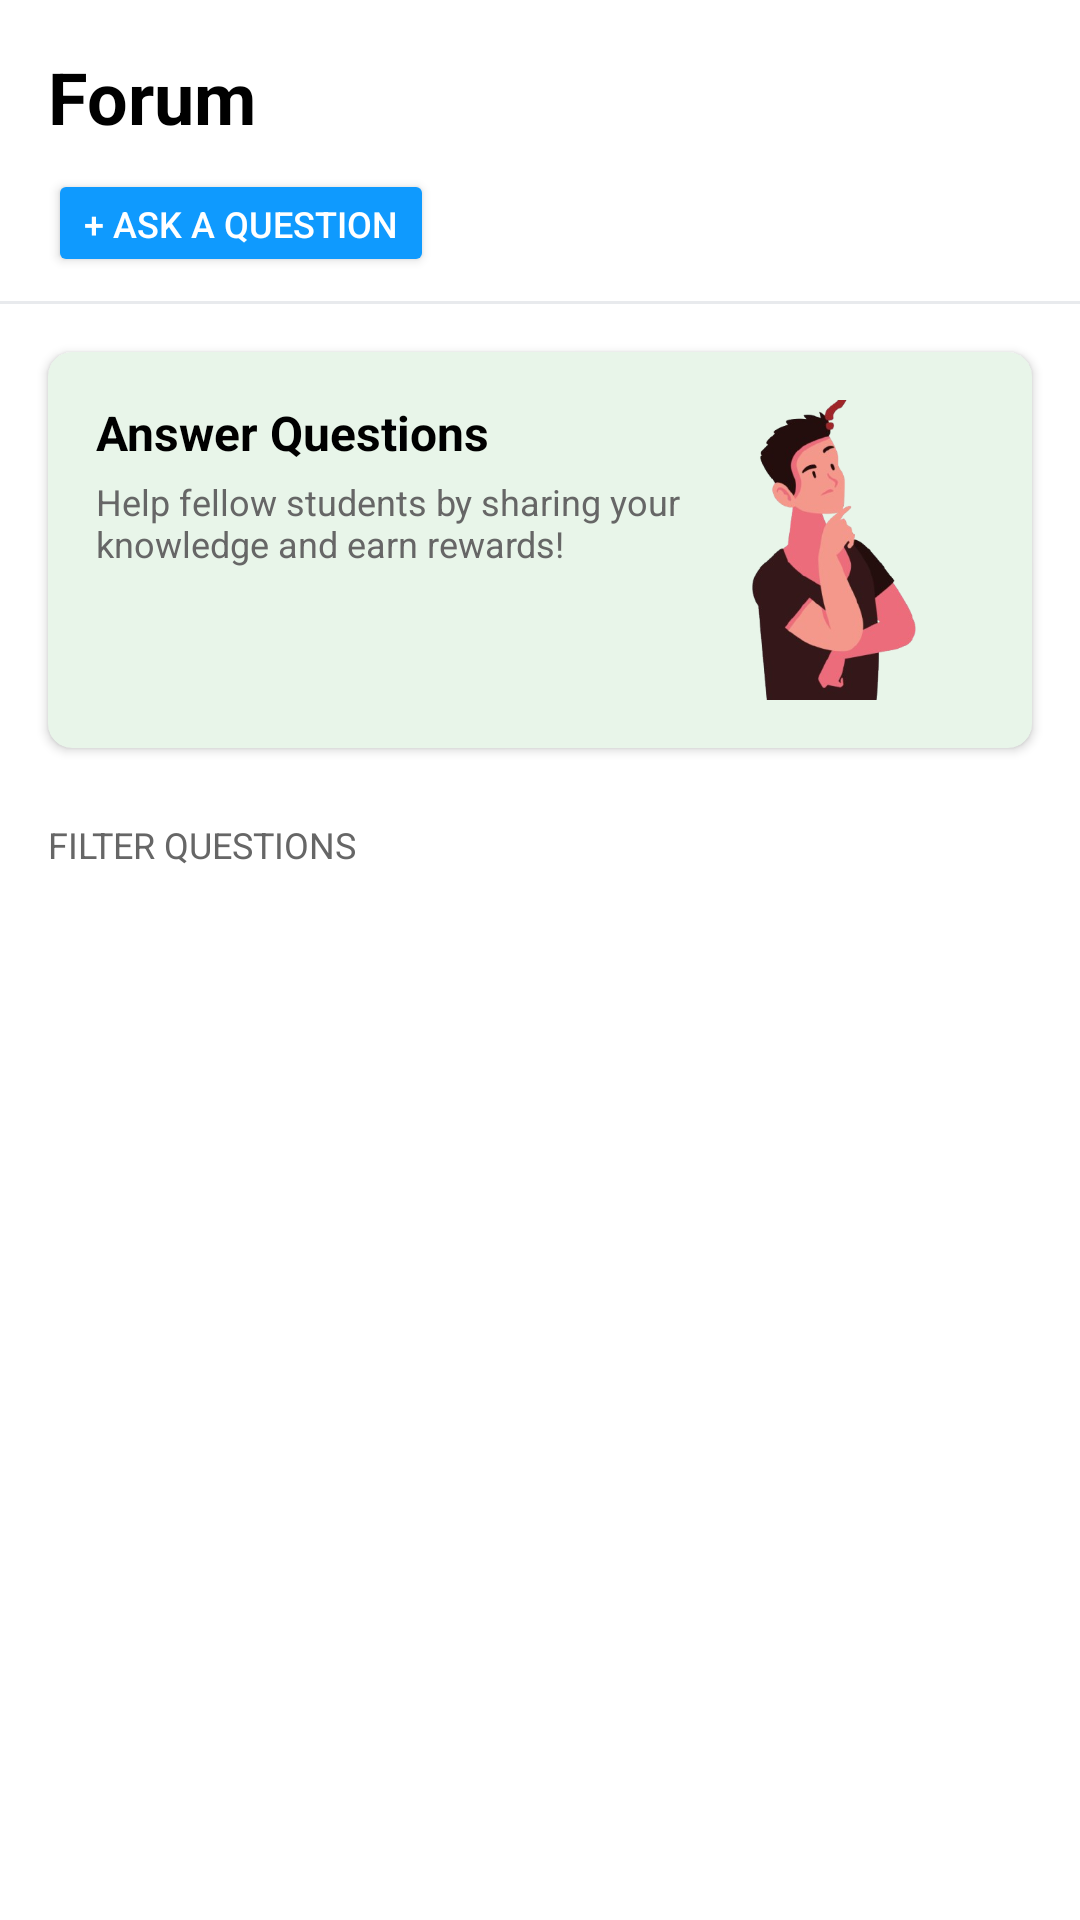

Layout XML and referenced resources for this Android screen:
<!-- AndroidManifest.xml: application theme Theme.ShareTask -->
<!-- res/layout/fragment_forum.xml -->
<?xml version="1.0" encoding="utf-8"?>
<layout xmlns:android="http://schemas.android.com/apk/res/android"
    xmlns:app="http://schemas.android.com/apk/res-auto"
    xmlns:tools="http://schemas.android.com/tools">

    <data>
        <variable
            name="vm"
            type="com.example.sharetask.viewmodel.ForumViewModel" />
    </data>

    <androidx.constraintlayout.widget.ConstraintLayout
        android:layout_width="match_parent"
        android:layout_height="match_parent"
        android:background="@color/white"
        tools:context=".ui.forum.ForumFragment">

        
        <LinearLayout
            android:id="@+id/header"
            android:layout_width="0dp"
            android:layout_height="wrap_content"
            android:orientation="vertical"
            android:paddingStart="16dp"
            android:paddingEnd="16dp"
            android:paddingTop="16dp"
            android:paddingBottom="8dp"
            app:layout_constraintTop_toTopOf="parent"
            app:layout_constraintStart_toStartOf="parent"
            app:layout_constraintEnd_toEndOf="parent">

            <TextView
                android:layout_width="wrap_content"
                android:layout_height="wrap_content"
                android:text="Forum"
                android:textColor="@color/black"
                android:textSize="24sp"
                android:textStyle="bold" />

            <Button
                android:id="@+id/btnAskQuestion"
                android:layout_width="wrap_content"
                android:layout_height="36dp"
                android:layout_marginTop="8dp"
                android:text="+ ASK A QUESTION"
                android:textSize="12sp"
                android:backgroundTint="@color/blue"
                android:textColor="@color/white"/>
        </LinearLayout>

        
        <View
            android:id="@+id/divider"
            android:layout_width="0dp"
            android:layout_height="1dp"
            android:background="#E8EAED"
            app:layout_constraintTop_toBottomOf="@id/header"
            app:layout_constraintStart_toStartOf="parent"
            app:layout_constraintEnd_toEndOf="parent" />

        
        <androidx.core.widget.NestedScrollView
            android:id="@+id/content_scroll"
            android:layout_width="0dp"
            android:layout_height="0dp"
            android:fillViewport="true"
            app:layout_constraintTop_toBottomOf="@id/divider"
            app:layout_constraintBottom_toBottomOf="parent"
            app:layout_constraintStart_toStartOf="parent"
            app:layout_constraintEnd_toEndOf="parent">

            <LinearLayout
                android:layout_width="match_parent"
                android:layout_height="wrap_content"
                android:orientation="vertical">

                
                <androidx.cardview.widget.CardView
                    android:id="@+id/infoCard"
                    android:layout_width="match_parent"
                    android:layout_height="wrap_content"
                    android:layout_margin="16dp"
                    app:cardCornerRadius="8dp"
                    app:cardBackgroundColor="#E8F5E9">

                    <androidx.constraintlayout.widget.ConstraintLayout
                        android:layout_width="match_parent"
                        android:layout_height="wrap_content"
                        android:padding="16dp">

                        <TextView
                            android:id="@+id/tv_answer_question"
                            android:layout_width="0dp"
                            android:layout_height="wrap_content"
                            android:text="Answer Questions"
                            android:textColor="@color/black"
                            android:textSize="16sp"
                            android:textStyle="bold"
                            app:layout_constraintStart_toStartOf="parent"
                            app:layout_constraintTop_toTopOf="parent"
                            app:layout_constraintEnd_toStartOf="@+id/iv_card" />

                        <TextView
                            android:id="@+id/tv_answer_title"
                            android:layout_width="0dp"
                            android:layout_height="wrap_content"
                            android:layout_marginTop="4dp"
                            android:text="Help fellow students by sharing your knowledge and earn rewards!"
                            android:textColor="#666666"
                            android:textSize="12sp"
                            app:layout_constraintStart_toStartOf="parent"
                            app:layout_constraintTop_toBottomOf="@id/tv_answer_question"
                            app:layout_constraintEnd_toStartOf="@+id/iv_card" />

                        <ImageView
                            android:id="@+id/iv_card"
                            android:layout_width="100dp"
                            android:layout_height="100dp"
                            android:scaleType="centerCrop"
                            android:src="@drawable/banner2"
                            app:layout_constraintTop_toTopOf="parent"
                            app:layout_constraintEnd_toEndOf="parent" />
                    </androidx.constraintlayout.widget.ConstraintLayout>
                </androidx.cardview.widget.CardView>

                
                <TextView
                    android:id="@+id/tvSharingTitle"
                    android:layout_width="wrap_content"
                    android:layout_height="wrap_content"
                    android:layout_marginStart="16dp"
                    android:layout_marginTop="8dp"
                    android:text="FILTER QUESTIONS"
                    android:textColor="#666666"
                    android:textSize="12sp"/>

                
                <androidx.recyclerview.widget.RecyclerView
                    android:id="@+id/rvQuestions"
                    android:layout_width="match_parent"
                    android:layout_height="wrap_content"
                    android:layout_marginTop="8dp"
                    android:nestedScrollingEnabled="false"
                    app:layoutManager="androidx.recyclerview.widget.LinearLayoutManager"
                    tools:listitem="@layout/item_question"/>
            </LinearLayout>
        </androidx.core.widget.NestedScrollView>

    </androidx.constraintlayout.widget.ConstraintLayout>
</layout>
<!-- res/layout/item_question.xml (included above) -->
<?xml version="1.0" encoding="utf-8"?>
<layout xmlns:android="http://schemas.android.com/apk/res/android"
    xmlns:app="http://schemas.android.com/apk/res-auto"
    xmlns:tools="http://schemas.android.com/tools">

    <data>
        <variable
            name="task"
            type="com.example.sharetask.data.model.Task" />
    </data>

    <androidx.cardview.widget.CardView
        android:layout_width="match_parent"
        android:layout_height="wrap_content"
        android:layout_marginHorizontal="16dp"
        android:layout_marginVertical="4dp"
        android:clickable="true"
        android:focusable="true"
        app:cardCornerRadius="8dp"
        app:cardElevation="1dp">

        <androidx.constraintlayout.widget.ConstraintLayout
            android:layout_width="match_parent"
            android:layout_height="wrap_content"
            android:padding="16dp">

            <de.hdodenhof.circleimageview.CircleImageView
                android:id="@+id/ivUserPhoto"
                android:layout_width="40dp"
                android:layout_height="40dp"
                app:layout_constraintStart_toStartOf="parent"
                app:layout_constraintTop_toTopOf="parent"
                tools:src="@tools:sample/avatars"/>

            <TextView
                android:id="@+id/tvSubject"
                android:layout_width="wrap_content"
                android:layout_height="wrap_content"
                android:layout_marginStart="12dp"
                android:text="@{task.subjectName}"
                android:textColor="@color/black"
                android:textStyle="bold"
                android:textSize="14sp"
                app:layout_constraintStart_toEndOf="@id/ivUserPhoto"
                app:layout_constraintTop_toTopOf="@id/ivUserPhoto"
                tools:text="Computer Security"/>

            <TextView
                android:id="@+id/tvTime"
                android:layout_width="wrap_content"
                android:layout_height="wrap_content"
                android:layout_marginStart="8dp"
                android:text="• 1 minute ago"
                android:textColor="#666666"
                android:textSize="12sp"
                app:layout_constraintBottom_toBottomOf="@id/tvSubject"
                app:layout_constraintStart_toEndOf="@id/tvSubject"
                app:layout_constraintTop_toTopOf="@id/tvSubject"/>

            <TextView
                android:id="@+id/tvDescription"
                android:layout_width="0dp"
                android:layout_height="wrap_content"
                android:layout_marginTop="8dp"
                android:text="@{task.description}"
                android:textColor="@color/black"
                android:textSize="14sp"
                android:maxLines="3"
                android:ellipsize="end"
                app:layout_constraintEnd_toEndOf="parent"
                app:layout_constraintStart_toStartOf="@id/tvSubject"
                app:layout_constraintTop_toBottomOf="@id/tvSubject"
                tools:text="Apa itu DDoS?"/>

            <Button
                android:id="@+id/btnAnswer"
                android:layout_width="wrap_content"
                android:layout_height="36dp"
                android:layout_marginTop="12dp"
                android:text="ANSWER"
                android:textSize="12sp"
                android:backgroundTint="@android:color/transparent"
                android:textColor="@color/black"
                android:stateListAnimator="@null"
                android:clickable="true"
                android:focusable="false"
                app:layout_constraintBottom_toBottomOf="parent"
                app:layout_constraintEnd_toEndOf="parent"
                app:layout_constraintTop_toBottomOf="@id/tvDescription"/>

        </androidx.constraintlayout.widget.ConstraintLayout>

    </androidx.cardview.widget.CardView>

</layout>
<!-- resources referenced by this layout -->
<resources>
  <color name="black">#FF000000</color>
  <color name="blue">#0F9AFE</color>
  <color name="white">#FFFFFFFF</color>
  <!-- drawable banner2: webp bitmap (drawable, 50936 bytes) -->
  <style name="Theme.ShareTask" parent="Base.Theme.ShareTask" />
  <style name="Base.Theme.ShareTask" parent="Theme.Material3.DayNight.NoActionBar">
          
          <item name="colorPrimary">@color/blue</item>
          <item name="colorPrimaryVariant">@color/blue_darker</item>
          <item name="colorOnPrimary">@color/white</item>
          <item name="android:statusBarColor">@color/white</item>
          <item name="android:windowLightStatusBar">true</item>
      </style>
  <color name="blue_darker">#002c4c</color>
</resources>
